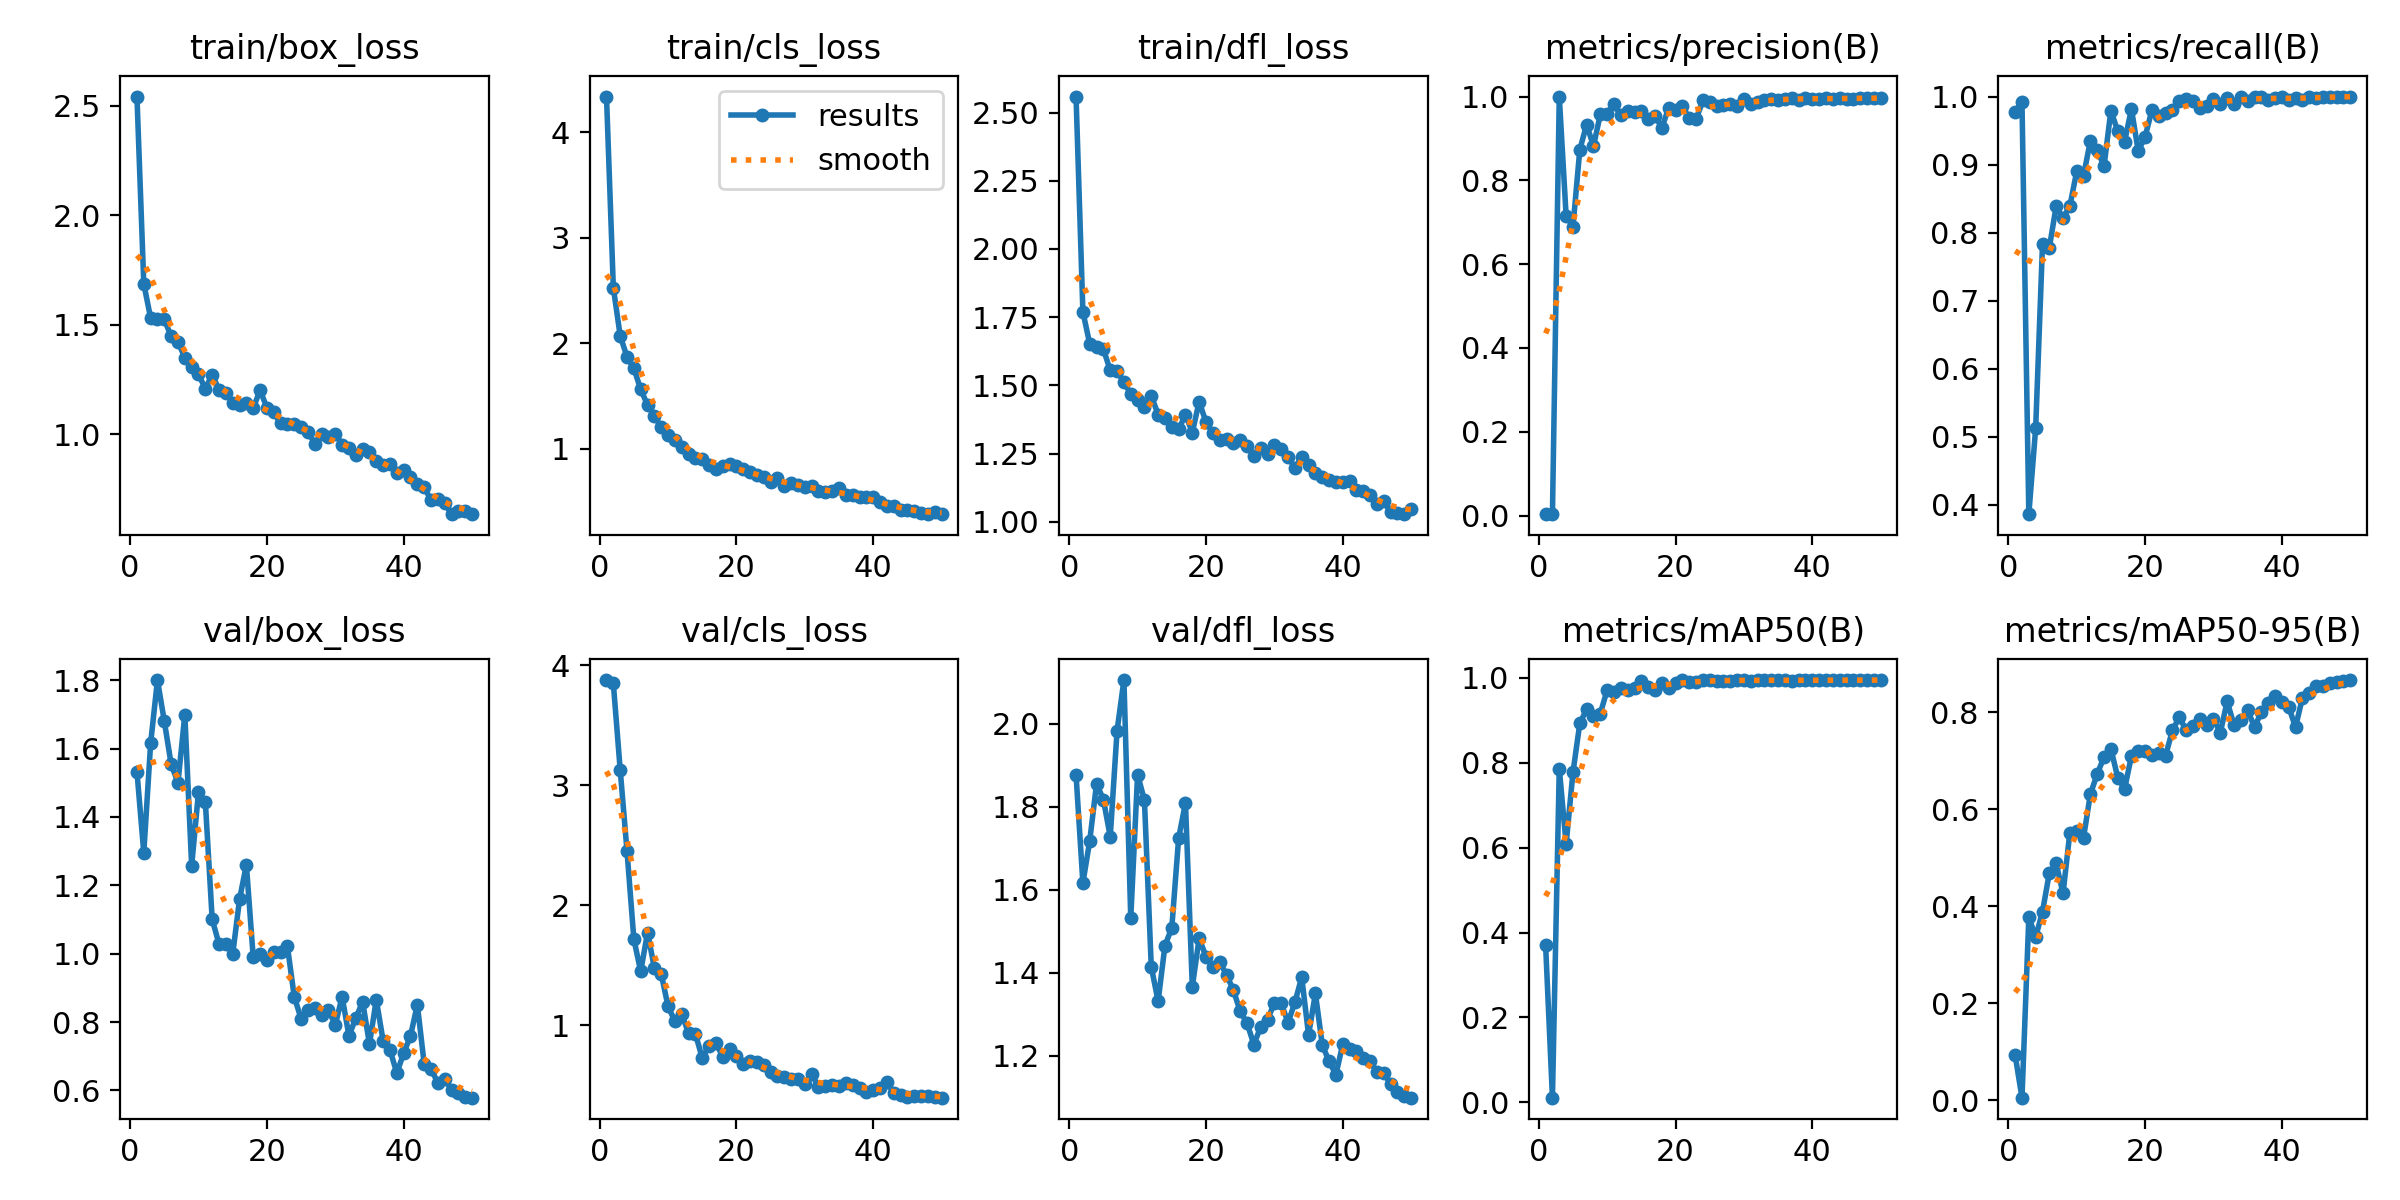

The table this chart was drawn from, first rows:
epoch, time, train/box_loss, train/cls_loss, train/dfl_loss, metrics/precision(B), metrics/recall(B), metrics/mAP50(B), metrics/mAP50-95(B), val/box_loss, val/cls_loss, val/dfl_loss, lr/pg0, lr/pg1, lr/pg2
1, 3.273, 2.543, 4.34, 2.559, 0.00325, 0.9774, 0.3709, 0.09261, 1.533, 3.877, 1.877, 0.00044, 0.00044, 0.00044
2, 5.924, 1.688, 2.528, 1.77, 0.0033, 0.9915, 0.01099, 0.00514, 1.295, 3.848, 1.616, 0.0008822, 0.0008822, 0.0008822
3, 8.634, 1.531, 2.072, 1.652, 1, 0.3859, 0.7864, 0.3776, 1.615, 3.13, 1.718, 0.001306, 0.001306, 0.001306
4, 11.17, 1.529, 1.871, 1.642, 0.7158, 0.5122, 0.6081, 0.3363, 1.8, 2.45, 1.856, 0.001712, 0.001712, 0.001712
5, 13.61, 1.526, 1.763, 1.633, 0.6891, 0.7826, 0.777, 0.3887, 1.68, 1.716, 1.818, 0.001842, 0.001842, 0.001842
6, 16.06, 1.447, 1.563, 1.555, 0.8731, 0.7778, 0.8924, 0.4685, 1.554, 1.447, 1.728, 0.001802, 0.001802, 0.001802
7, 18.51, 1.423, 1.416, 1.553, 0.9332, 0.839, 0.9261, 0.4884, 1.5, 1.77, 1.984, 0.001762, 0.001762, 0.001762
8, 21.01, 1.35, 1.308, 1.512, 0.8817, 0.8213, 0.911, 0.4264, 1.699, 1.477, 2.106, 0.001723, 0.001723, 0.001723
9, 23.46, 1.308, 1.206, 1.468, 0.9572, 0.839, 0.9159, 0.5518, 1.257, 1.427, 1.533, 0.001683, 0.001683, 0.001683
10, 25.89, 1.273, 1.128, 1.448, 0.9594, 0.8898, 0.9711, 0.5547, 1.472, 1.156, 1.878, 0.001644, 0.001644, 0.001644
11, 28.4, 1.209, 1.084, 1.421, 0.9812, 0.8834, 0.9668, 0.5417, 1.444, 1.032, 1.816, 0.001604, 0.001604, 0.001604
12, 30.88, 1.272, 1.014, 1.463, 0.9552, 0.935, 0.9765, 0.6313, 1.101, 1.09, 1.415, 0.001564, 0.001564, 0.001564
13, 33.33, 1.204, 0.955, 1.393, 0.9648, 0.9209, 0.9706, 0.6725, 1.028, 0.9322, 1.331, 0.001525, 0.001525, 0.001525
14, 35.87, 1.191, 0.9162, 1.38, 0.9636, 0.8978, 0.9769, 0.7079, 1.029, 0.9261, 1.465, 0.001485, 0.001485, 0.001485
15, 38.34, 1.143, 0.9017, 1.347, 0.9665, 0.9793, 0.9917, 0.7249, 0.9985, 0.7253, 1.508, 0.001446, 0.001446, 0.001446
16, 40.68, 1.135, 0.842, 1.339, 0.9468, 0.9492, 0.9786, 0.6653, 1.159, 0.828, 1.724, 0.001406, 0.001406, 0.001406
17, 43, 1.144, 0.8123, 1.393, 0.9538, 0.9332, 0.9725, 0.6414, 1.26, 0.848, 1.81, 0.001366, 0.001366, 0.001366
18, 45.45, 1.119, 0.8358, 1.327, 0.9254, 0.9817, 0.9867, 0.7097, 0.99, 0.7376, 1.366, 0.001327, 0.001327, 0.001327
19, 47.87, 1.202, 0.8516, 1.441, 0.9731, 0.9199, 0.9751, 0.7193, 0.9977, 0.798, 1.483, 0.001287, 0.001287, 0.001287
20, 50.25, 1.122, 0.8354, 1.365, 0.9684, 0.9407, 0.9888, 0.72, 0.9803, 0.7379, 1.439, 0.001248, 0.001248, 0.001248
21, 52.55, 1.101, 0.8073, 1.326, 0.9778, 0.9802, 0.994, 0.7127, 1.004, 0.6755, 1.413, 0.001208, 0.001208, 0.001208
22, 54.85, 1.052, 0.7814, 1.301, 0.9478, 0.9718, 0.991, 0.7161, 1.005, 0.7032, 1.427, 0.001168, 0.001168, 0.001168
23, 57.16, 1.049, 0.7531, 1.302, 0.9453, 0.9754, 0.9894, 0.7106, 1.022, 0.6926, 1.395, 0.001129, 0.001129, 0.001129
24, 59.51, 1.048, 0.7291, 1.288, 0.9908, 0.9802, 0.9939, 0.763, 0.8744, 0.6672, 1.359, 0.001089, 0.001089, 0.001089
25, 61.96, 1.033, 0.6863, 1.301, 0.986, 0.9939, 0.9939, 0.7895, 0.8096, 0.6124, 1.307, 0.00105, 0.00105, 0.00105
26, 64.27, 1.012, 0.7207, 1.277, 0.9778, 0.996, 0.9933, 0.7638, 0.8345, 0.5717, 1.279, 0.00101, 0.00101, 0.00101
27, 66.63, 0.9581, 0.6502, 1.242, 0.9805, 0.9928, 0.9936, 0.7727, 0.8423, 0.5633, 1.227, 0.0009704, 0.0009704, 0.0009704
28, 69, 1.002, 0.678, 1.271, 0.983, 0.9831, 0.9933, 0.7867, 0.8195, 0.546, 1.27, 0.0009308, 0.0009308, 0.0009308
29, 71.32, 0.9857, 0.6522, 1.25, 0.9776, 0.9868, 0.994, 0.7734, 0.8357, 0.5517, 1.287, 0.0008912, 0.0008912, 0.0008912
30, 73.62, 1.004, 0.6406, 1.283, 0.9944, 0.9963, 0.9945, 0.7863, 0.7913, 0.5102, 1.328, 0.0008516, 0.0008516, 0.0008516
31, 76, 0.9529, 0.6449, 1.266, 0.9813, 0.9887, 0.9936, 0.7579, 0.8741, 0.5894, 1.326, 0.000812, 0.000812, 0.000812
32, 78.35, 0.9384, 0.5976, 1.238, 0.9864, 0.9972, 0.9945, 0.8224, 0.7598, 0.4865, 1.28, 0.0007724, 0.0007724, 0.0007724
33, 80.73, 0.9041, 0.5887, 1.198, 0.9923, 0.9887, 0.9944, 0.774, 0.8113, 0.4912, 1.329, 0.0007328, 0.0007328, 0.0007328
34, 83.07, 0.9344, 0.5991, 1.236, 0.9944, 0.9999, 0.9941, 0.7832, 0.8598, 0.5035, 1.39, 0.0006932, 0.0006932, 0.0006932
35, 85.56, 0.9201, 0.6272, 1.208, 0.9916, 0.9941, 0.9942, 0.8044, 0.7358, 0.4913, 1.25, 0.0006536, 0.0006536, 0.0006536
36, 88.03, 0.8793, 0.5616, 1.179, 0.9952, 1, 0.9946, 0.7694, 0.8653, 0.5125, 1.35, 0.000614, 0.000614, 0.000614
37, 90.54, 0.8618, 0.5643, 1.164, 0.9962, 1, 0.9936, 0.8003, 0.7447, 0.5039, 1.227, 0.0005744, 0.0005744, 0.0005744
38, 92.94, 0.8638, 0.5425, 1.154, 0.9928, 0.9943, 0.9941, 0.8201, 0.7186, 0.4779, 1.186, 0.0005348, 0.0005348, 0.0005348
39, 95.37, 0.8213, 0.5401, 1.146, 0.9963, 0.9972, 0.9943, 0.8329, 0.6505, 0.4424, 1.155, 0.0004952, 0.0004952, 0.0004952
40, 97.83, 0.8392, 0.5382, 1.145, 0.9939, 1, 0.9943, 0.8207, 0.7091, 0.4542, 1.228, 0.0004556, 0.0004556, 0.0004556
41, 112, 0.8041, 0.492, 1.15, 0.9944, 0.9957, 0.9941, 0.8108, 0.7593, 0.476, 1.215, 0.000416, 0.000416, 0.000416
42, 114.3, 0.7746, 0.4535, 1.117, 0.9958, 0.9972, 0.9941, 0.7695, 0.8511, 0.5226, 1.21, 0.0003764, 0.0003764, 0.0003764
43, 116.7, 0.7578, 0.4555, 1.114, 0.9937, 0.9943, 0.9942, 0.8292, 0.6778, 0.4348, 1.195, 0.0003368, 0.0003368, 0.0003368
44, 119.1, 0.7001, 0.4227, 1.098, 0.997, 1, 0.9945, 0.8403, 0.6633, 0.4175, 1.187, 0.0002972, 0.0002972, 0.0002972
45, 121.5, 0.7039, 0.4165, 1.067, 0.9941, 0.9972, 0.9942, 0.8551, 0.6223, 0.3981, 1.16, 0.0002576, 0.0002576, 0.0002576
46, 123.9, 0.6853, 0.409, 1.076, 0.9944, 0.9992, 0.9945, 0.8544, 0.6345, 0.4121, 1.158, 0.000218, 0.000218, 0.000218
47, 126.2, 0.6356, 0.3953, 1.035, 0.9966, 1, 0.9945, 0.8611, 0.602, 0.4065, 1.132, 0.0001784, 0.0001784, 0.0001784
48, 128.5, 0.6507, 0.3796, 1.034, 0.9966, 1, 0.9945, 0.8625, 0.5915, 0.4048, 1.112, 0.0001388, 0.0001388, 0.0001388
49, 130.9, 0.6487, 0.397, 1.028, 0.9965, 1, 0.9947, 0.8635, 0.5821, 0.3989, 1.103, 9.92e-05, 9.92e-05, 9.92e-05
50, 133.1, 0.6355, 0.3843, 1.048, 0.9965, 1, 0.9947, 0.8665, 0.5788, 0.3942, 1.099, 5.96e-05, 5.96e-05, 5.96e-05
